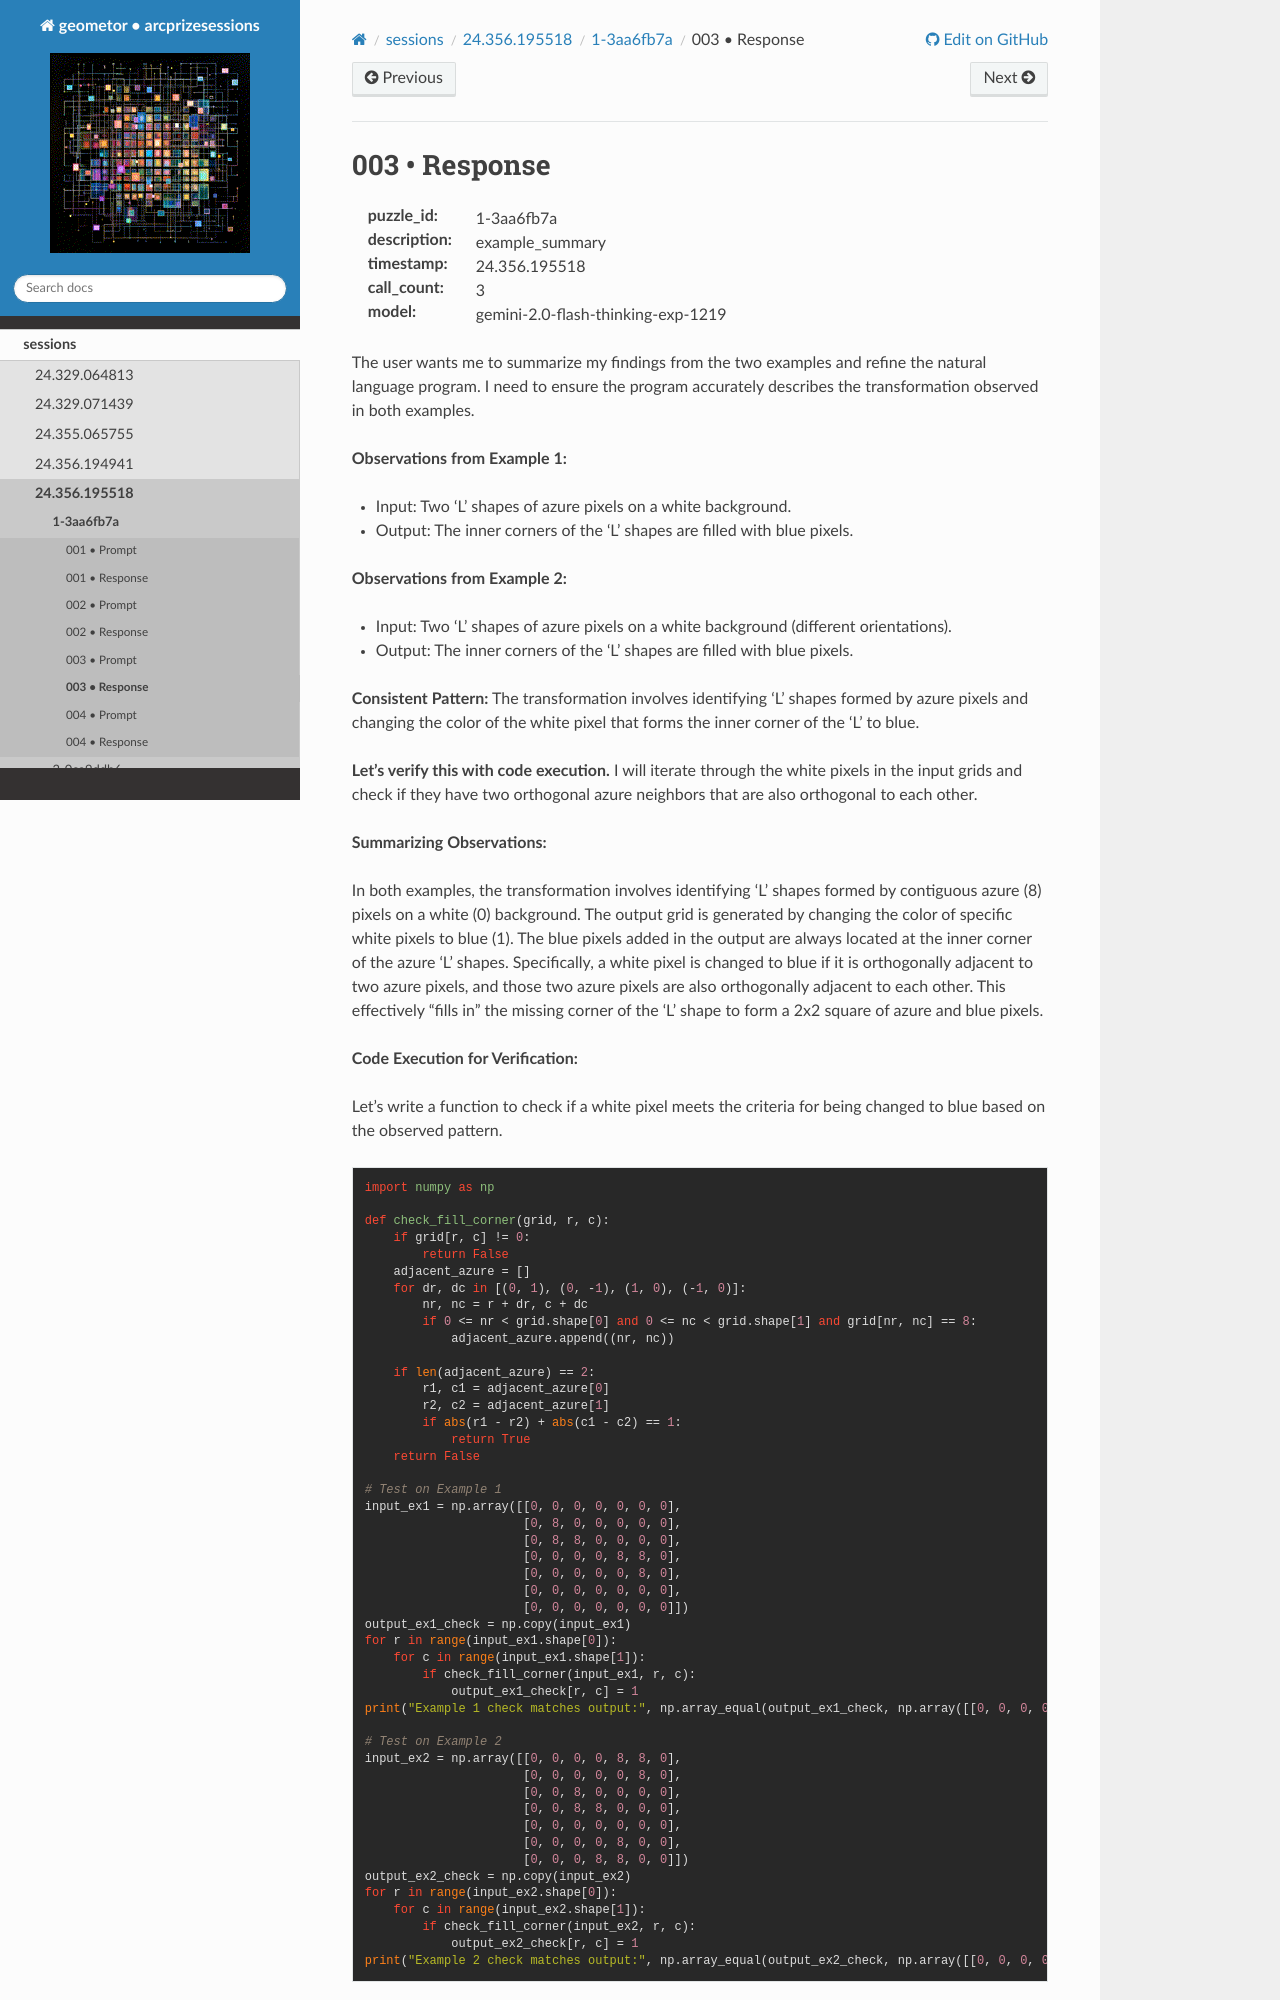

repository: geometor/arcprizesessions · page: sessions/24.356.195518/1-3aa6fb7a/003-response/index.html · generator: sphinx

003 • Response
==============

:puzzle_id: 1-3aa6fb7a
:description: example_summary
:timestamp: 24.356.195518
:call_count: 3

:model: gemini-2.0-flash-thinking-exp-1219






The user wants me to summarize my findings from the two examples and refine the natural language program. I need to ensure the program accurately describes the transformation observed in both examples.

**Observations from Example 1:**


* Input: Two 'L' shapes of azure pixels on a white background.
* Output: The inner corners of the 'L' shapes are filled with blue pixels.

**Observations from Example 2:**


* Input: Two 'L' shapes of azure pixels on a white background (different orientations).
* Output: The inner corners of the 'L' shapes are filled with blue pixels.

**Consistent Pattern:** The transformation involves identifying 'L' shapes formed by azure pixels and changing the color of the white pixel that forms the inner corner of the 'L' to blue.

**Let's verify this with code execution.** I will iterate through the white pixels in the input grids and check if they have two orthogonal azure neighbors that are also orthogonal to each other.






**Summarizing Observations:**

In both examples, the transformation involves identifying 'L' shapes formed by contiguous azure (8) pixels on a white (0) background. The output grid is generated by changing the color of specific white pixels to blue (1). The blue pixels added in the output are always located at the inner corner of the azure 'L' shapes. Specifically, a white pixel is changed to blue if it is orthogonally adjacent to two azure pixels, and those two azure pixels are also orthogonally adjacent to each other. This effectively "fills in" the missing corner of the 'L' shape to form a 2x2 square of azure and blue pixels.

**Code Execution for Verification:**

Let's write a function to check if a white pixel meets the criteria for being changed to blue based on the observed pattern.

.. code-block:: python

   import numpy as np

   def check_fill_corner(grid, r, c):
       if grid[r, c] != 0:
           return False
       adjacent_azure = []
       for dr, dc in [(0, 1), (0, -1), (1, 0), (-1, 0)]:
           nr, nc = r + dr, c + dc
           if 0 <= nr < grid.shape[0] and 0 <= nc < grid.shape[1] and grid[nr, nc] == 8:
               adjacent_azure.append((nr, nc))

       if len(adjacent_azure) == 2:
           r1, c1 = adjacent_azure[0]
           r2, c2 = adjacent_azure[1]
           if abs(r1 - r2) + abs(c1 - c2) == 1:
               return True
       return False

   # Test on Example 1
   input_ex1 = np.array([[0, 0, 0, 0, 0, 0, 0],
                         [0, 8, 0, 0, 0, 0, 0],
                         [0, 8, 8, 0, 0, 0, 0],
                         [0, 0, 0, 0, 8, 8, 0],
                         [0, 0, 0, 0, 0, 8, 0],
                         [0, 0, 0, 0, 0, 0, 0],
                         [0, 0, 0, 0, 0, 0, 0]])
   output_ex1_check = np.copy(input_ex1)
   for r in range(input_ex1.shape[0]):
       for c in range(input_ex1.shape[1]):
           if check_fill_corner(input_ex1, r, c):
               output_ex1_check[r, c] = 1
   print("Example 1 check matches output:", np.array_equal(output_ex1_check, np.array([[0, 0, 0, 0, 0, 0, 0], [0, 8, 1, 0, 0, 0, 0], [0, 8, 8, 0, 0, 0, 0], [0, 0, 0, 0, 8, 8, 0], [0, 0, 0, 0, 1, 8, 0], [0, 0, 0, 0, 0, 0, 0], [0, 0, 0, 0, 0, 0, 0]])))
